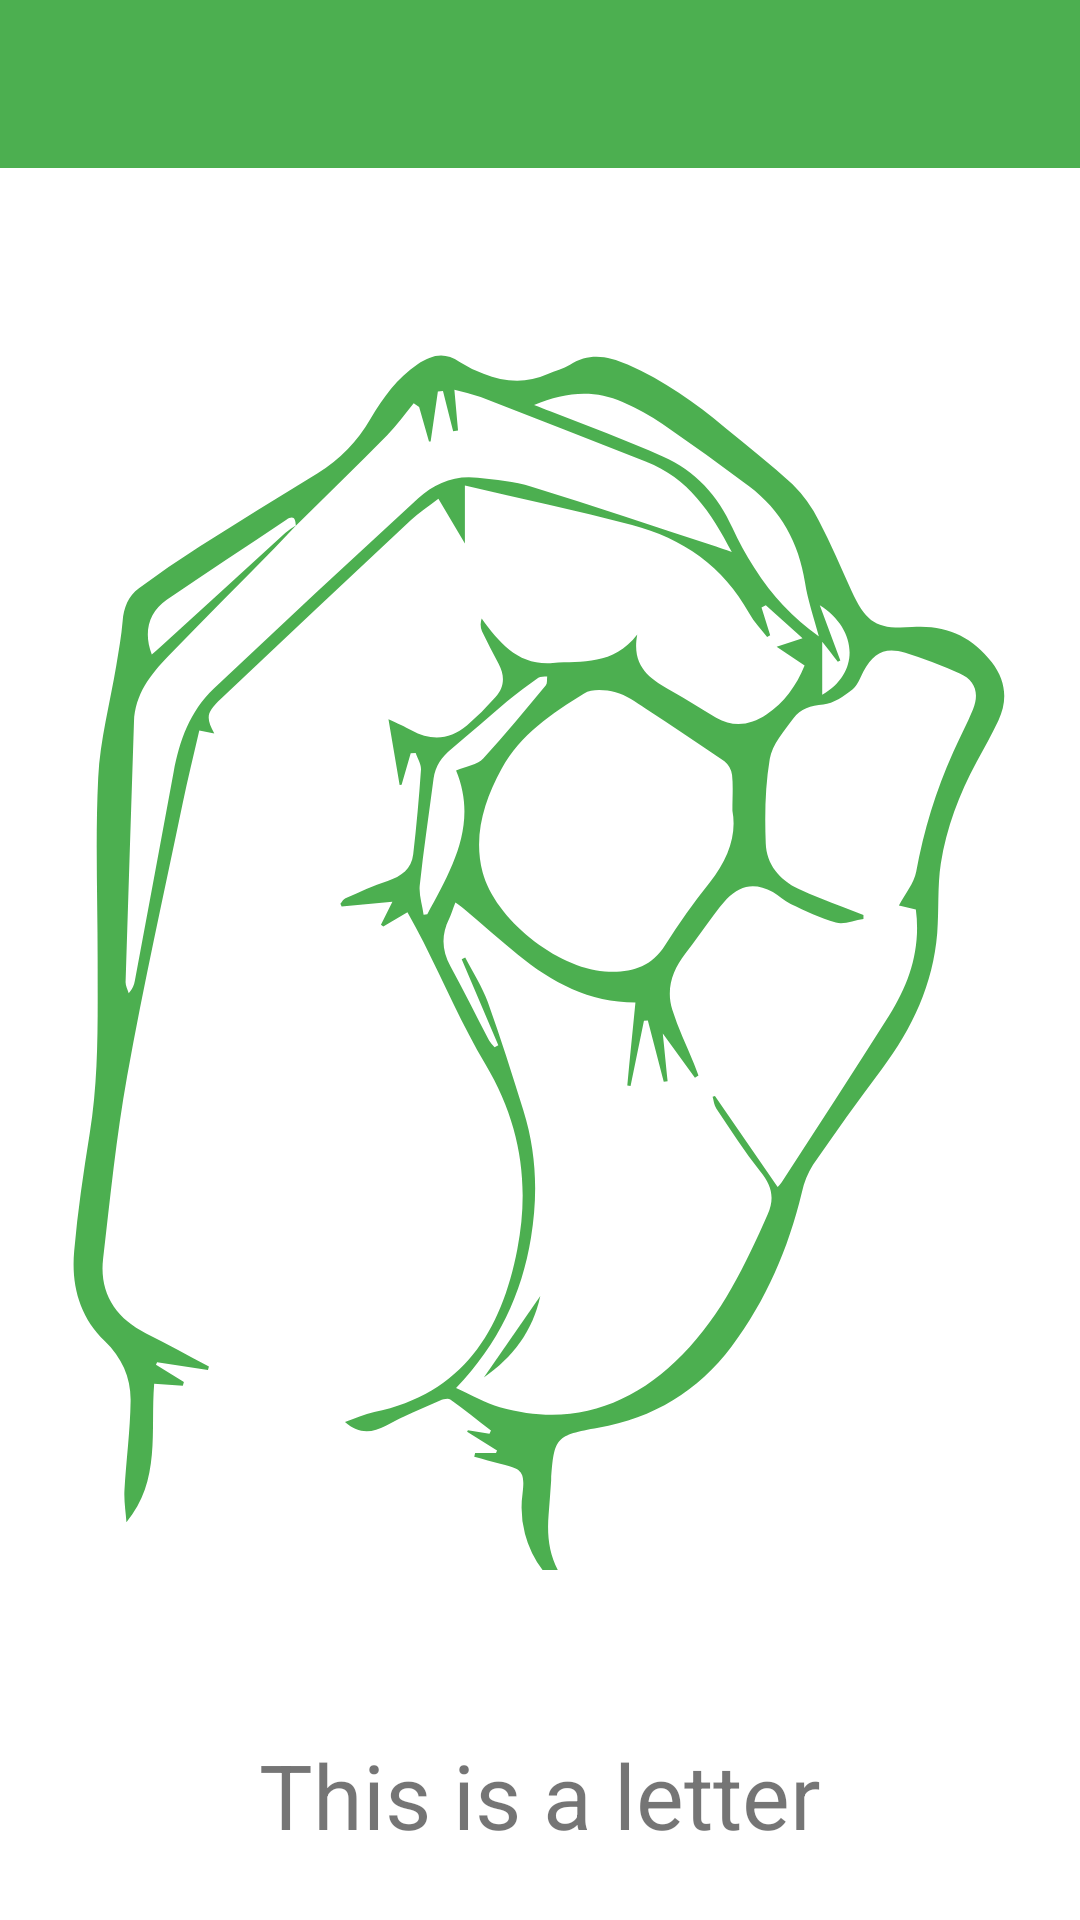

Layout XML and referenced resources for this Android screen:
<!-- AndroidManifest.xml: application theme Theme.SingLanguage -->
<!-- res/layout/activity_intersitial.xml -->
<?xml version="1.0" encoding="utf-8"?>
<androidx.constraintlayout.widget.ConstraintLayout xmlns:android="http://schemas.android.com/apk/res/android"
    xmlns:app="http://schemas.android.com/apk/res-auto"
    xmlns:tools="http://schemas.android.com/tools"
    android:layout_width="match_parent"
    android:layout_height="match_parent"
    tools:context=".DetailsSingActivity">

    <androidx.appcompat.widget.Toolbar
        android:id="@+id/settings_toolbar"
        android:layout_width="match_parent"
        android:layout_height="wrap_content"
        android:background="?attr/colorPrimary"
        android:theme="@style/ThemeOverlay.AppCompat.Dark.ActionBar"

        app:layout_constraintEnd_toEndOf="parent"
        app:layout_constraintStart_toStartOf="parent"
        app:layout_constraintTop_toTopOf="parent" />

    <ImageView
        android:id="@+id/image"
        android:layout_width="0dp"
        android:layout_height="500dp"
        android:layout_marginStart="24dp"
        android:layout_marginEnd="24dp"
        app:layout_constraintBottom_toBottomOf="parent"
        app:layout_constraintEnd_toEndOf="parent"
        app:layout_constraintStart_toStartOf="parent"
        app:layout_constraintTop_toTopOf="parent"
        app:srcCompat="@drawable/ic_0_number"
        app:tint="?attr/colorPrimary" />

    <TextView
        android:id="@+id/textView"
        android:layout_width="wrap_content"
        android:layout_height="wrap_content"
        android:layout_marginStart="16dp"
        android:layout_marginTop="8dp"
        android:layout_marginEnd="16dp"
        android:text="This is a letter"
        android:textSize="30sp"
        app:layout_constraintEnd_toEndOf="parent"
        app:layout_constraintStart_toStartOf="parent"
        app:layout_constraintTop_toBottomOf="@id/image" />
</androidx.constraintlayout.widget.ConstraintLayout>
<!-- resources referenced by this layout -->
<resources>
  <!-- drawable ic_0_number: vector/xml drawable (drawable, 6957 chars, omitted) -->
  <style name="Theme.SingLanguage" parent="Theme.Material3.DayNight.NoActionBar">
          <item name="colorPrimary">@color/primaryColor</item>
          <item name="colorPrimaryVariant">@color/primaryDarkColor</item>
          <item name="colorOnPrimary">@color/white</item>
          <item name="colorPrimaryDark">@color/primaryDarkColor</item>
          <item name="android:windowBackground">@color/background_activity_fragment</item>
          <item name="android:textColorSecondary">@color/white</item>
          <item name="android:colorControlNormal">#000000</item>
  
      </style>
  <color name="primaryColor">#4CAF50</color>
  <color name="primaryDarkColor">#388E3C</color>
  <color name="white">#FFFFFFFF</color>
  <color name="background_activity_fragment">#eeeeee</color>
</resources>
